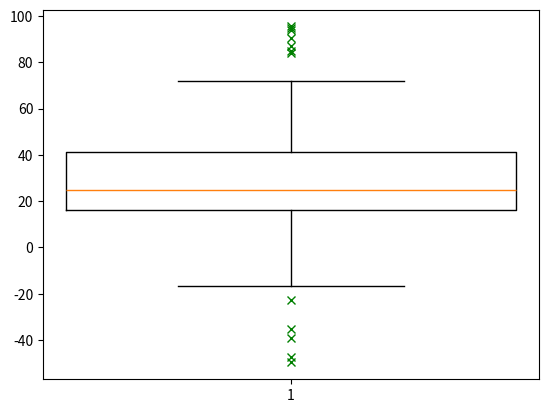

This chart was generated by the following Python code:
import numpy as np
import matplotlib.pyplot as plt


spread = 50 * np.random.rand(50)
center = np.ones(25) * 25
flier_high = 50 * np.random.rand(10) + 50
flier_low = -50 * np.random.rand(10)
data = np.concatenate((spread, center, flier_high, flier_low))

plt.boxplot(data, sym='gx', widths=1.5, notch=False)
plt.show()
